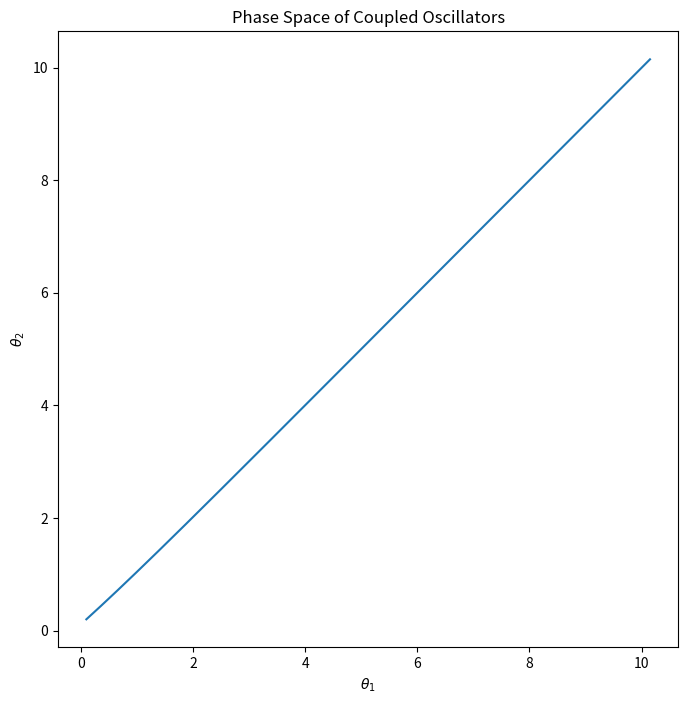

The matplotlib source for this figure:
import numpy as np
import matplotlib.pyplot as plt
from scipy.integrate import odeint

# Define the coupled oscillator dynamics
def coupled_oscillators(y, t, omega, k):
    theta1, theta2 = y
    dydt = [omega - k * np.sin(theta1 - theta2),
           omega - k * np.sin(theta2 - theta1)]
    return dydt

# Set up the simulation parameters
omega = 1.0
k = 0.5
initial_conditions = [0.1, 0.2]
t = np.linspace(0, 10, 1000)

# Solve the coupled oscillator equations
y = odeint(coupled_oscillators, initial_conditions, t, args=(omega, k))

# Visualize the phase space
fig, ax = plt.subplots(figsize=(8, 8))
ax.plot(y[:, 0], y[:, 1])
ax.set_xlabel(r'$\theta_1$')
ax.set_ylabel(r'$\theta_2$')
ax.set_title('Phase Space of Coupled Oscillators')
plt.savefig('coupled_oscillator_network.png')
